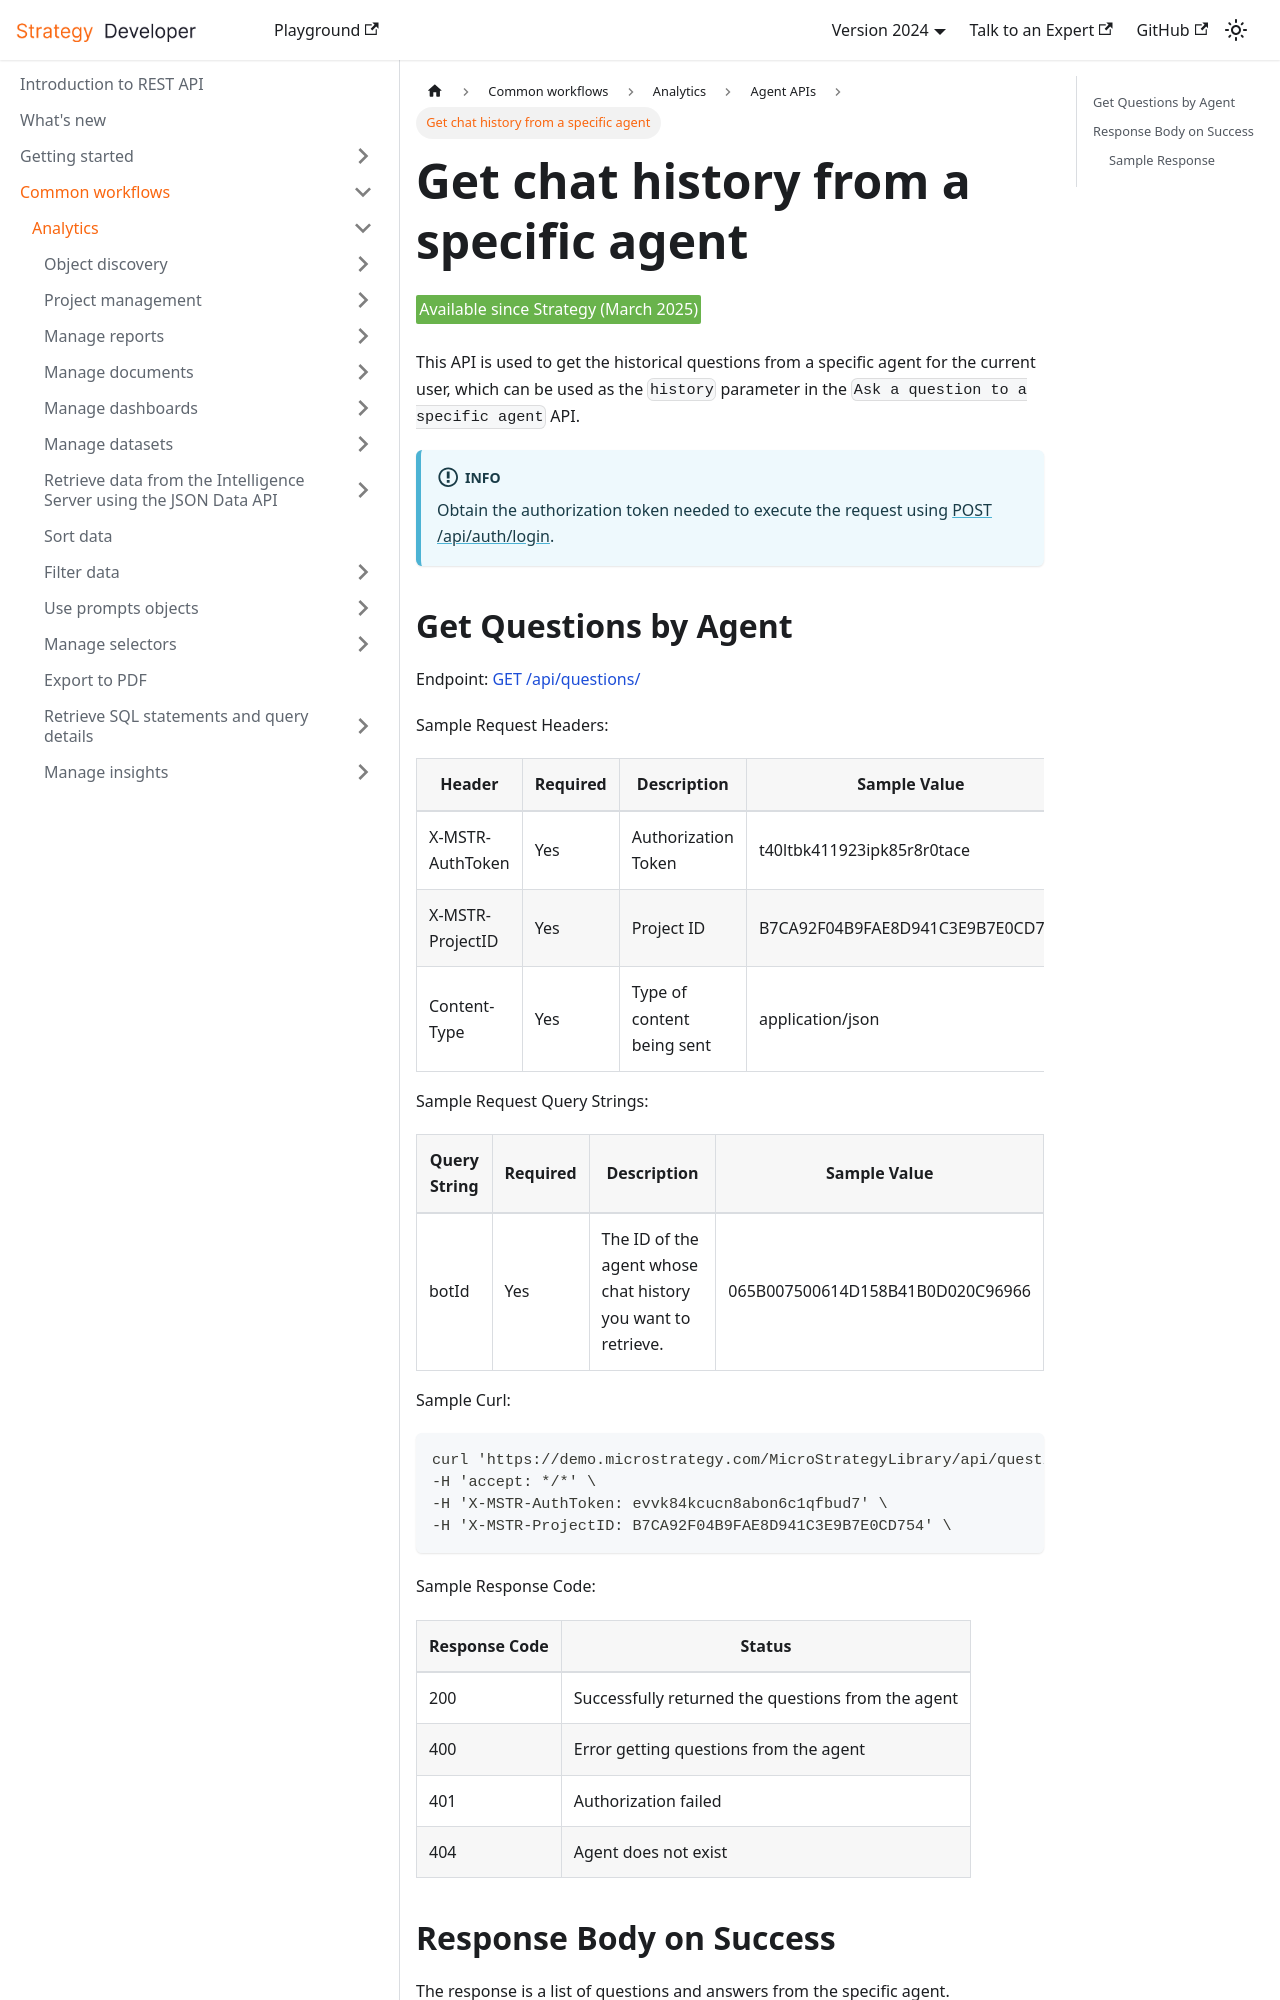

repository: MicroStrategy/rest-api-docs · page: common-workflows/analytics/auto-bot-api/get-questions-by-bot/index.html · generator: docusaurus

---
sidebar_label: Get chat history from a specific agent
title: Get chat history from a specific agent
description: This workflow sample demonstrates how to get the historical chat messages from a specific agent.
---

<Available since="Strategy (March 2025)" />

This API is used to get the historical questions from a specific agent for the current user, which can be used as the `history` parameter in the `Ask a question to a specific agent` API.

:::info

Obtain the authorization token needed to execute the request using [POST /api/auth/login](https://demo.microstrategy.com/MicroStrategyLibrary/api-docs/index.html#/Authentication/postLogin).

:::
